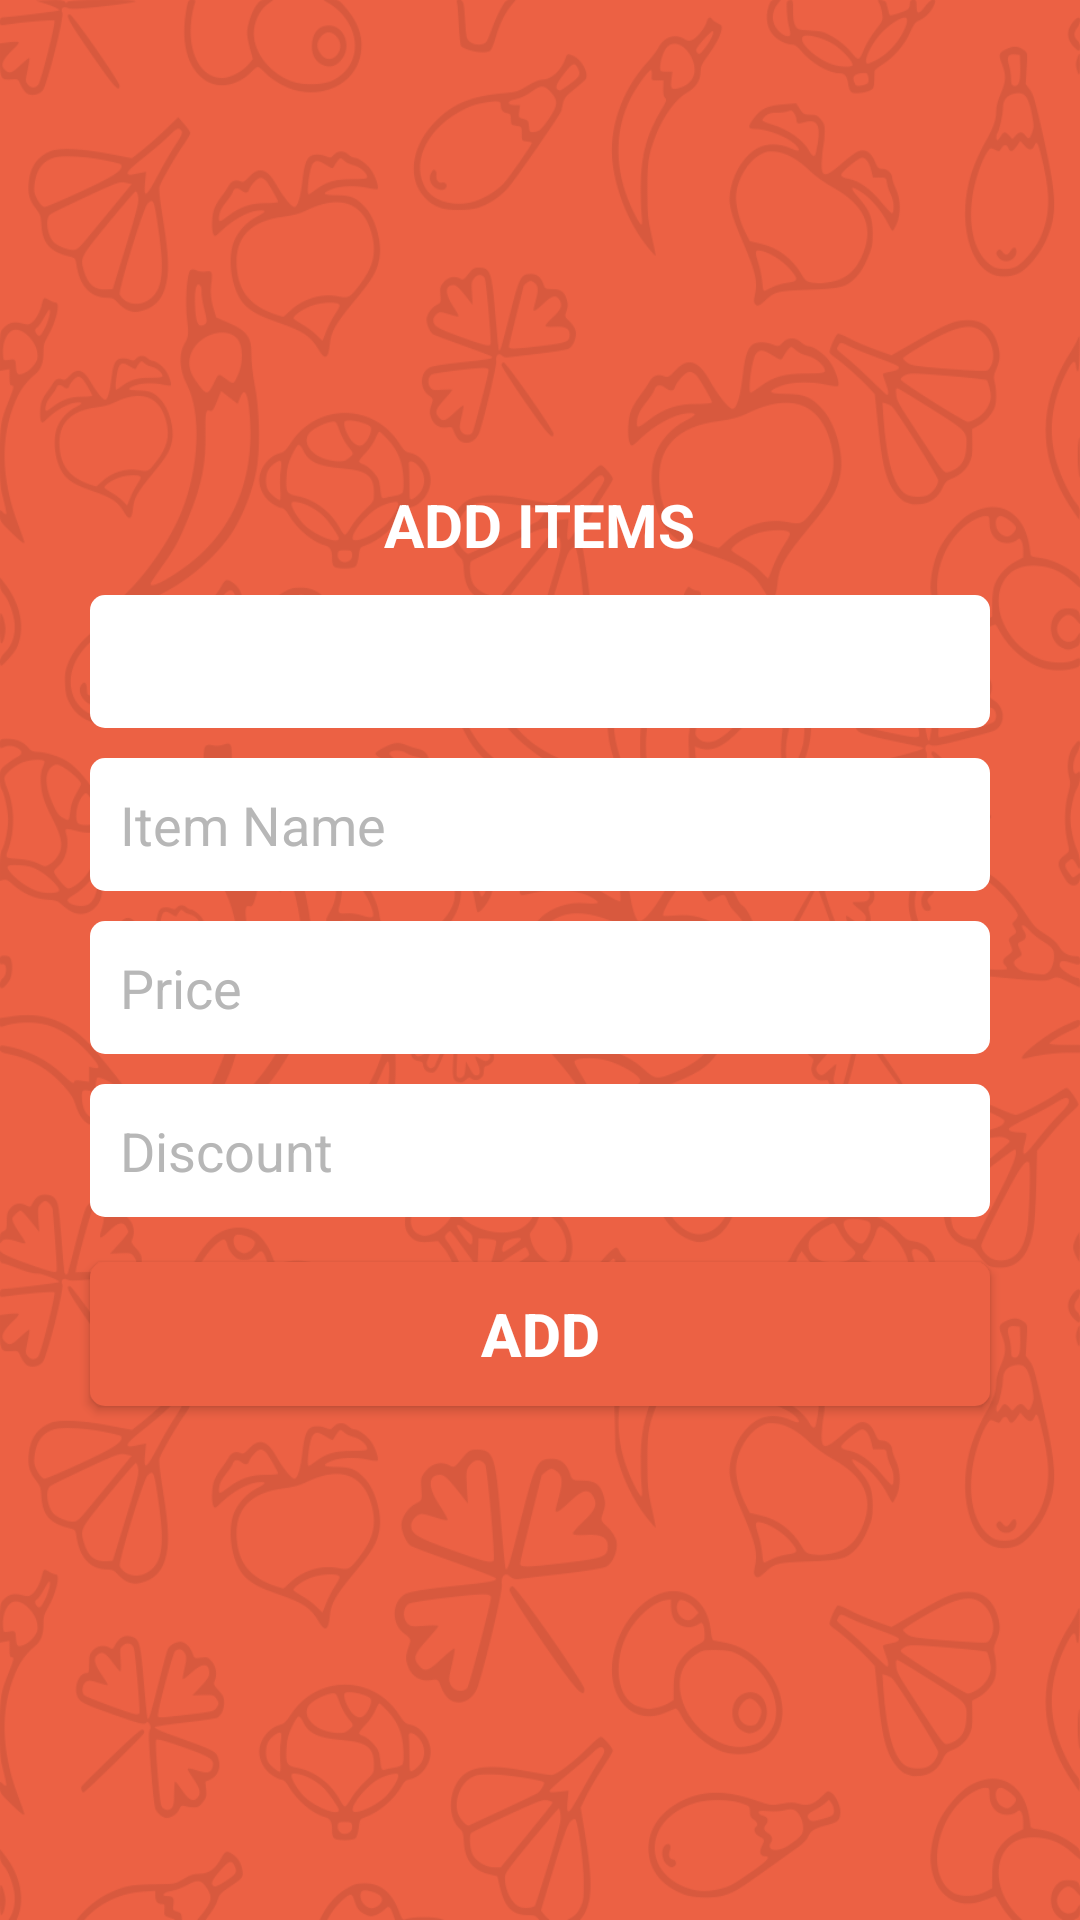

Reconstruct the res/layout file that produces this screen, plus the resources it refers to.
<!-- AndroidManifest.xml: application theme AppTheme -->
<!-- res/layout/fragment_add_item.xml -->
<RelativeLayout xmlns:android="http://schemas.android.com/apk/res/android"
    xmlns:app="http://schemas.android.com/apk/res-auto"
    xmlns:tools="http://schemas.android.com/tools"
    android:layout_width="match_parent"
    android:layout_height="match_parent"
    android:background="@drawable/img_background"
    tools:context="com.groceryapp.ui.admin.AddItem">

    <ScrollView
        android:layout_width="match_parent"
        android:layout_height="match_parent"
        android:scrollbarStyle="outsideOverlay">


        <LinearLayout
            android:layout_width="match_parent"
            android:layout_height="wrap_content"
            android:layout_gravity="center"
            android:orientation="vertical"
            android:padding="10dp">


            <LinearLayout
                android:layout_width="wrap_content"
                android:layout_height="wrap_content"
                android:background="@android:color/transparent"
                android:focusable="true"
                android:focusableInTouchMode="true" />

            <TextView
                android:id="@+id/text_heading"
                android:layout_width="wrap_content"
                android:layout_height="wrap_content"
                android:layout_gravity="center"
                android:text="@string/add_items"
                android:textAllCaps="true"
                android:textColor="@color/textColorPrimary"
                android:textSize="20sp"
                android:textStyle="bold" />

            <EditText
                android:id="@+id/bar_code_field"
                android:layout_width="match_parent"
                android:layout_height="wrap_content"
                android:layout_marginLeft="20dp"
                android:layout_marginRight="20dp"
                android:layout_marginTop="10dp"
                android:background="@drawable/edtext_bg"
                android:inputType="none"
                android:padding="10dp"
                android:textColorHint="@color/texthint" />

            <EditText
                android:id="@+id/item_name_field"
                android:layout_width="match_parent"
                android:layout_height="wrap_content"
                android:layout_marginLeft="20dp"
                android:layout_marginRight="20dp"
                android:layout_marginTop="10dp"
                android:background="@drawable/edtext_bg"
                android:ems="10"
                android:hint="Item Name"
                android:inputType="text"
                android:padding="10dp"
                android:textColorHint="@color/texthint" />

            <EditText
                android:id="@+id/price_field"
                android:layout_width="match_parent"
                android:layout_height="wrap_content"
                android:layout_marginLeft="20dp"
                android:layout_marginRight="20dp"
                android:layout_marginTop="10dp"
                android:background="@drawable/edtext_bg"
                android:ems="10"
                android:hint="Price"
                android:inputType="numberDecimal"
                android:padding="10dp"
                android:textColorHint="@color/texthint" />

            <EditText
                android:id="@+id/discount_field"
                android:layout_width="match_parent"
                android:layout_height="wrap_content"
                android:layout_marginLeft="20dp"
                android:layout_marginRight="20dp"
                android:layout_marginTop="10dp"
                android:background="@drawable/edtext_bg"
                android:ems="10"
                android:hint="Discount"
                android:inputType="number"
                android:maxLength="2"
                android:padding="10dp"
                android:textColorHint="@color/texthint" />


            <Button
                android:id="@+id/add_button"
                android:layout_width="match_parent"
                android:layout_height="wrap_content"
                android:layout_marginBottom="10dp"
                android:layout_marginLeft="20dp"
                android:layout_marginRight="20dp"
                android:layout_marginTop="15dp"
                android:background="@drawable/loginbutton"
                android:padding="10dp"
                android:text="ADD"
                android:textColor="@color/textColorPrimary"
                android:textSize="20sp"
                android:textStyle="bold" />


        </LinearLayout>

    </ScrollView>
</RelativeLayout>
<!-- resources referenced by this layout -->
<resources>
  <color name="textColorPrimary">#FFFFFF</color>
  <color name="texthint">#B7B7B7</color>
  <!-- drawable edtext_bg (drawable) -->
  <?xml version="1.0" encoding="utf-8"?>
  <shape xmlns:android="http://schemas.android.com/apk/res/android"
      android:shape="rectangle"
      >
      <stroke
          android:width="0dp"
          android:color="#636161" />
      <corners android:radius="5dp" />
      <solid android:color="#ffffff" />
  </shape>
  <!-- drawable img_background: png bitmap (drawable-hdpi, 76826 bytes) -->
  <!-- drawable loginbutton (drawable) -->
  <?xml version="1.0" encoding="utf-8"?>
  <selector xmlns:android="http://schemas.android.com/apk/res/android">
      <item>
          <shape android:shape="rectangle">
              <solid android:color="@color/colorPrimaryDark"/>
              <stroke android:color="@color/mainButton"  />
              
              <corners android:radius="5dp" />
          </shape>
      </item>
  </selector>
  <string name="add_items">Add Items</string>
  <style name="AppTheme" parent="Theme.AppCompat.Light.NoActionBar">
          
          <item name="colorPrimary">@color/colorPrimary</item>
          <item name="colorPrimaryDark">@color/colorPrimaryDark</item>
          <item name="colorAccent">@color/colorAccent</item>
          <item name="windowActionModeOverlay">true</item>
      </style>
  <color name="colorPrimaryDark">#EC6144</color>
  <color name="mainButton">#0284FE</color>
  <color name="colorPrimary">#EC6144</color>
  <color name="colorAccent">#FF4081</color>
</resources>
